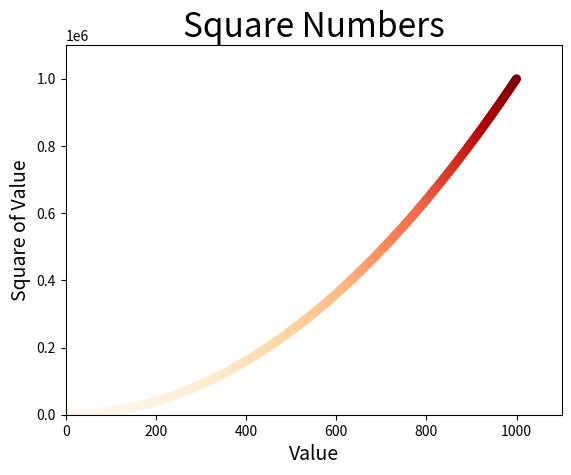

Python code for this plot:
import matplotlib.pyplot as plt

x_values = list(range(1, 1001))
y_values = [x**2 for x in x_values]

plt.scatter(x_values, y_values, c=y_values, cmap=plt.cm.OrRd, edgecolor='none', s=40)

# Definie o título do gráfico e nomeia os eixos
plt.title("Square Numbers", fontsize=24)
plt.xlabel("Value", fontsize=14)
plt.ylabel("Square of Value", fontsize=14)

# Define o tamanho dos rótulos das maracações
# plt.tick_params(axis='both', which='major', labelsize=14)

# Define o intervalo para cada eixo
plt.axis([0, 1100, 0, 1100000])

#plt.savefig('squares_plot.png', bbox_inches='tight')
plt.show()